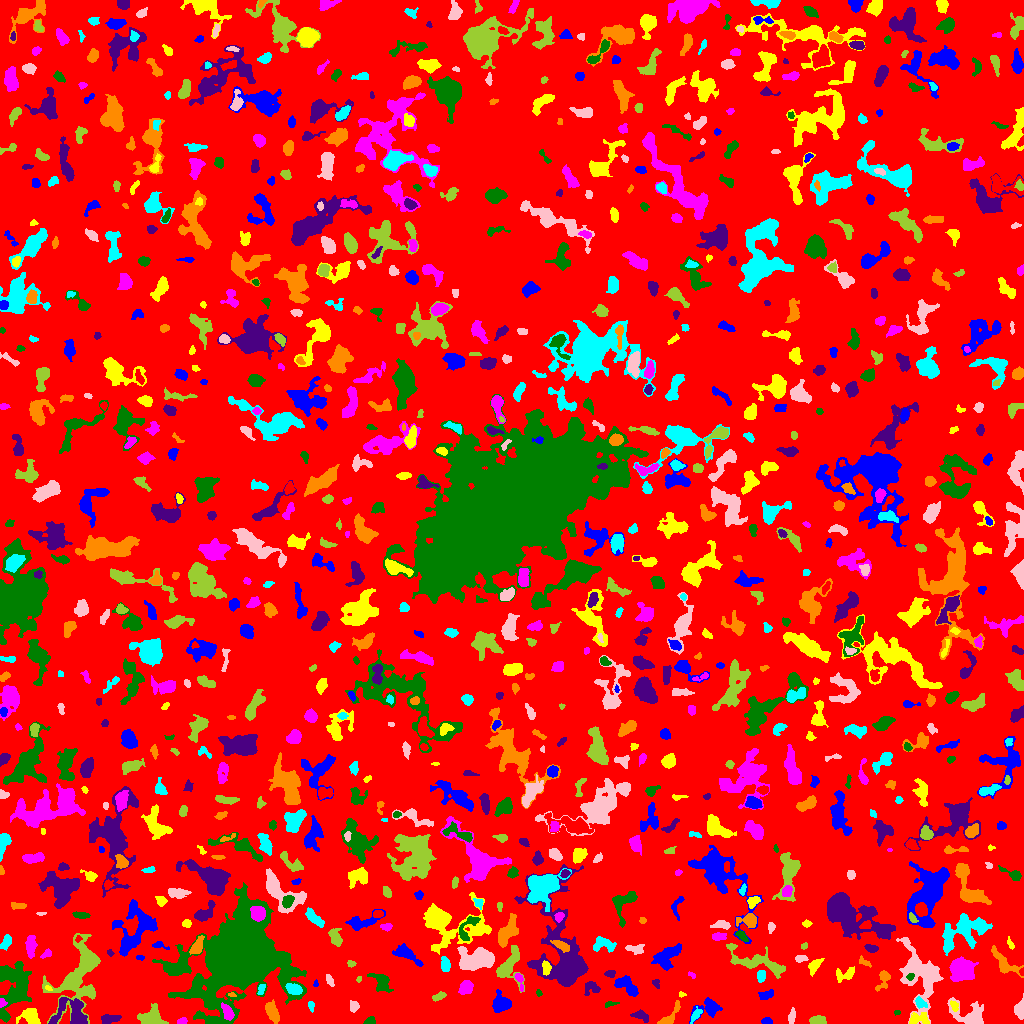

Source data for this figure (header and first rows):
ID, X, Y, A, B, theta, total_flux, mu_max, mu_median, mu_mean, R_fwhm, R_e, R10, R90, x_start, x_end, y_start, y_end, area, greylevel
0, 509.1, 512.3, 300.4, 295.3, -0.6055, 1975273, 13.0, 2.0, 2.57, 85.27, 239.6, 93.46, 378.7, 0, 1023, 0, 1023, 768732, 2.57
1, 766.7, 2.296, 2.484, 1.587, -0.04051, 189.0, 5.0, 3.0, 2.7, 3.523, 2.585, 0.9772, 3.949, 761, 772, 0, 6, 70, 8.7
2, 918.2, 4.371, 5.604, 2.936, 0.03918, 736.0, 8.0, 4.0, 4.0, 5.781, 4.478, 1.693, 6.84, 909, 929, 0, 11, 184, 10.0
3, 181.5, 2.107, 2.317, 1.481, 0.3334, 206.0, 7.0, 3.0, 3.323, 3.038, 2.326, 0.9772, 3.613, 177, 187, 0, 6, 62, 10.32
4, 369.9, 2.207, 2.379, 1.826, 0.4362, 217.0, 7.0, 2.0, 2.855, 2.877, 2.394, 0.9772, 3.989, 363, 375, 0, 7, 76, 8.855
5, 109.6, 4.624, 4.885, 2.07, 0.09877, 623.0, 8.0, 4.0, 3.994, 5.382, 3.989, 1.596, 6.077, 101, 121, 0, 9, 156, 8.994
6, 272.1, 11.96, 5.091, 2.447, -1.149, 636.0, 8.0, 3.0, 2.802, 5.046, 4.442, 1.693, 6.979, 265, 279, 0, 24, 227, 8.802
7, 695.5, 8.481, 4.11, 1.762, 0.9588, 239.0, 5.0, 2.0, 2.276, 3.568, 3.241, 1.128, 5.015, 690, 702, 0, 17, 105, 9.276
8, 791.8, 7.379, 3.801, 1.573, 1.369, 174.0, 4.0, 2.0, 1.776, 4.068, 2.932, 1.128, 4.82, 788, 795, 0, 16, 98, 7.776
9, 818, 2.745, 3.67, 2.044, 0.0003716, 913.0, 14.0, 6.0, 6.865, 4.514, 3.385, 1.382, 5.352, 809, 826, 0, 8, 133, 11.86
10, 869, 12.48, 14.21, 6.753, 0.08844, 3270, 10.0, 3.0, 3.479, 8.649, 10.01, 3.785, 15.13, 843, 903, 0, 28, 940, 8.479
11, 709.1, 15.9, 6.125, 4.318, 0.3268, 1182, 12.0, 3.0, 4.062, 5.14, 4.82, 1.871, 8.253, 689, 722, 0, 26, 291, 9.062
12, 30.29, 7.474, 4.587, 3.965, -0.4461, 760.0, 7.0, 3.0, 2.98, 5.585, 4.82, 1.954, 7.548, 16, 40, 0, 15, 255, 8.98
13, 227.6, 10.68, 4.044, 2.198, -1.121, 459.0, 7.0, 3.0, 2.942, 4.442, 3.785, 1.493, 5.781, 221, 234, 3, 21, 156, 13.94
14, 896.6, 10.98, 1.496, 1.073, 0.3039, 44.0, 3.0, 1.0, 1.375, 2.185, 1.493, 0.5642, 2.394, 894, 900, 8, 13, 32, 13.38
15, 640.5, 7.969, 4.028, 2.012, -0.2949, 325.0, 8.0, 2.0, 2.372, 3.09, 3.141, 1.128, 5.202, 630, 648, 1, 14, 137, 8.372
16, 668.3, 5.002, 6.765, 2.689, 0.8149, 567.0, 7.0, 4.0, 3.706, 5.015, 3.989, 1.596, 6.103, 657, 680, 0, 23, 153, 8.706
17, 311.2, 17.62, 2.46, 1.408, -1.461, 154.0, 6.0, 2.0, 2.567, 2.985, 2.257, 0.7979, 3.613, 308, 314, 11, 22, 60, 8.567
18, 969.1, 8.317, 9.996, 5.338, -0.4159, 1677, 12.0, 3.0, 3.614, 5.046, 6.232, 2.185, 10.63, 947, 983, 0, 26, 464, 8.614
19, 152, 5.446, 5.653, 4.479, 0.02079, 1919, 13.0, 5.0, 5.661, 6.555, 5.528, 2.185, 8.74, 137, 168, 0, 20, 339, 10.66
20, 572.6, 6.107, 3.709, 2.737, -1.458, 988.0, 11.0, 6.0, 6.333, 5.109, 3.949, 1.596, 6.206, 568, 580, 0, 15, 156, 10.33
21, 500.5, 19.38, 4.253, 3.536, 0.09761, 1673, 15.0, 5.0, 5.87, 5.67, 4.687, 1.871, 7.421, 492, 511, 11, 34, 285, 11.87
22, 954.1, 17.84, 2.743, 1.785, -1.122, 178.0, 5.0, 2.0, 2.342, 3.141, 2.764, 0.9772, 4.222, 950, 958, 12, 23, 76, 11.34
23, 2.351, 21.23, 2.134, 1.36, -0.8866, 74.0, 3.0, 1.0, 1.345, 2.706, 1.954, 0.7979, 3.192, 0, 7, 16, 25, 55, 13.35
24, 609.6, 19.35, 3.335, 1.245, 0.2215, 111.0, 4.0, 2.0, 1.79, 3.241, 2.326, 0.7979, 3.7, 605, 619, 16, 22, 62, 7.79
25, 72.31, 9.699, 9.639, 7.064, -0.3941, 1803, 11.0, 3.0, 3.358, 5.232, 6.408, 2.326, 10.91, 48, 87, 0, 26, 537, 11.36
26, 677, 17.36, 1.787, 0.9886, 1.515, 67.0, 5.0, 1.0, 1.811, 1.784, 1.596, 0.5642, 2.706, 675, 679, 13, 22, 37, 10.81
27, 919.9, 20.63, 3.258, 2.153, -0.8084, 331.0, 9.0, 3.0, 3.214, 2.877, 2.985, 0.9772, 4.886, 915, 927, 15, 27, 103, 11.21
28, 354, 16.99, 2.497, 2.237, -1.494, 211.0, 5.0, 2.0, 2.198, 3.385, 2.932, 1.128, 4.72, 350, 359, 11, 23, 96, 8.198
29, 439.3, 27.24, 3.337, 1.635, 0.4465, 237.0, 5.0, 2.0, 2.495, 3.656, 2.877, 1.128, 4.514, 432, 446, 22, 32, 95, 10.49
30, 124.2, 18.24, 2.848, 2.257, 1.479, 476.0, 9.0, 4.0, 4.367, 4.029, 3.241, 1.262, 5.046, 120, 129, 12, 24, 109, 9.367
31, 766.8, 28.51, 4.27, 2.015, 0.3341, 348.0, 7.0, 3.0, 2.852, 3.478, 3.432, 1.262, 5.412, 758, 773, 24, 34, 122, 8.852
32, 681.7, 28.92, 1.736, 1.173, -0.1669, 129.0, 8.0, 3.0, 3.583, 2.326, 1.693, 0.5642, 2.764, 679, 686, 26, 32, 36, 9.583
33, 465.9, 35.89, 3.537, 2.818, 0.811, 938.0, 12.0, 5.0, 5.33, 4.853, 3.989, 1.596, 6.457, 458, 473, 29, 43, 176, 10.33
34, 538.7, 30.45, 1.788, 1.116, -1.301, 42.0, 2.0, 1.0, 1.077, 3.038, 1.784, 0.7979, 2.764, 536, 542, 27, 34, 39, 8.077
35, 591, 35.74, 4.157, 3.327, 0.2404, 210.0, 4.0, 1.0, 1.338, 4.26, 3.7, 1.382, 5.997, 584, 600, 28, 42, 157, 7.338
36, 231.3, 29.1, 1.49, 1.043, 0.1609, 39.0, 4.0, 1.0, 1.147, 1.954, 1.493, 0.0, 2.459, 228, 236, 27, 31, 34, 11.15
37, 261.2, 34.02, 3.066, 1.586, 1.235, 240.0, 6.0, 3.0, 3.333, 3.989, 2.764, 1.128, 4.184, 257, 265, 29, 39, 72, 11.33
38, 1020, 13.5, 4.422, 2.265, -1.539, 629.0, 9.0, 4.0, 3.956, 4.787, 3.785, 1.493, 5.89, 1014, 1023, 4, 30, 159, 9.956
39, 77.99, 49.37, 19.7, 9.919, 1.195, 5866, 11.0, 4.0, 4.007, 11.17, 11.62, 4.442, 18.63, 42, 100, 0, 90, 1464, 9.007
40, 413.1, 28.75, 14.92, 8.326, -0.2512, 5555, 20.0, 4.0, 5.811, 6.433, 8.921, 3.09, 15.32, 364, 449, 13, 52, 956, 9.811
41, 626.8, 37.29, 6.866, 3.189, -0.6316, 1257, 11.0, 4.0, 4.457, 5.67, 5.323, 2.111, 8.156, 614, 638, 27, 48, 282, 9.457
42, 48.19, 35.16, 1.845, 1.053, -0.4459, 80.0, 5.0, 2.0, 2.286, 2.034, 1.784, 0.5642, 2.764, 45, 52, 33, 38, 35, 12.29
43, 519.2, 44.37, 4.827, 1.599, -1.3, 125.0, 4.0, 1.0, 1.302, 3.29, 2.706, 0.9772, 4.478, 514, 523, 32, 50, 96, 9.302
44, 381.3, 42.0, 5.213, 3.561, -0.8559, 738.0, 7.0, 2.0, 2.849, 5.109, 4.618, 1.784, 7.527, 367, 393, 31, 50, 259, 10.85
45, 655.9, 40.21, 2.404, 1.638, -1.159, 120.0, 5.0, 2.0, 2.0, 2.523, 2.257, 0.7979, 3.656, 652, 659, 35, 44, 60, 8.0
46, 883.5, 45.14, 5.192, 2.671, 1.179, 513.0, 9.0, 2.0, 3.018, 3.656, 3.338, 1.262, 5.917, 875, 890, 32, 53, 170, 9.018
47, 293.7, 34.5, 3.761, 2.435, -0.3099, 1118, 16.0, 6.0, 6.901, 4.652, 3.868, 1.493, 6.077, 285, 302, 29, 40, 162, 19.9
48, 329.6, 42.82, 3.179, 1.411, -1.106, 198.0, 6.0, 2.0, 2.506, 3.523, 2.646, 0.9772, 4.184, 326, 334, 37, 49, 79, 9.506
49, 359.2, 44.17, 1.484, 0.989, 1.484, 40.0, 3.0, 1.0, 1.25, 1.871, 1.493, 0.5642, 2.459, 356, 361, 41, 47, 32, 9.25
50, 128.2, 39.11, 7.26, 2.949, -0.162, 609.0, 7.0, 2.0, 2.199, 4.107, 4.787, 1.784, 7.611, 113, 142, 30, 47, 277, 8.199
51, 315.6, 39.61, 1.625, 1.117, 1.429, 64.0, 4.0, 2.0, 1.939, 2.394, 1.693, 0.5642, 2.646, 313, 318, 37, 44, 33, 7.939
52, 846.6, 49.14, 5.437, 2.74, 0.391, 354.0, 6.0, 2.0, 1.956, 4.107, 3.656, 1.382, 6.18, 836, 854, 41, 57, 181, 7.956
53, 691.2, 48.58, 2.314, 1.187, -0.4119, 69.0, 4.0, 2.0, 1.683, 2.585, 1.954, 0.5642, 3.141, 688, 695, 45, 52, 41, 7.683
54, 910.1, 46.7, 1.756, 1.486, 0.8, 152.0, 7.0, 2.0, 2.923, 2.459, 1.954, 0.7979, 3.241, 906, 914, 43, 50, 52, 16.92
55, 610.3, 49.98, 2.473, 1.633, 0.04197, 260.0, 8.0, 3.0, 3.562, 3.29, 2.523, 0.9772, 4.029, 604, 615, 46, 53, 73, 10.56
56, 1004, 59.95, 8.836, 3.463, -0.7396, 1198, 10.0, 3.0, 3.803, 5.614, 5.262, 2.034, 8.667, 991, 1023, 46, 78, 315, 8.803
57, 761.2, 47.18, 2.775, 1.954, 1.494, 414.0, 9.0, 4.0, 4.14, 3.785, 2.985, 1.128, 4.652, 757, 765, 41, 53, 100, 11.14
58, 920.6, 49.22, 15.37, 8.48, -1.247, 7169, 19.0, 5.0, 6.009, 8.058, 10.17, 3.742, 17.04, 896, 943, 0, 86, 1193, 10.01
59, 351.3, 59.79, 1.875, 1.348, -0.04821, 146.0, 7.0, 2.0, 2.755, 2.459, 1.954, 0.7979, 3.192, 347, 356, 56, 63, 53, 9.755
... 944 more rows
